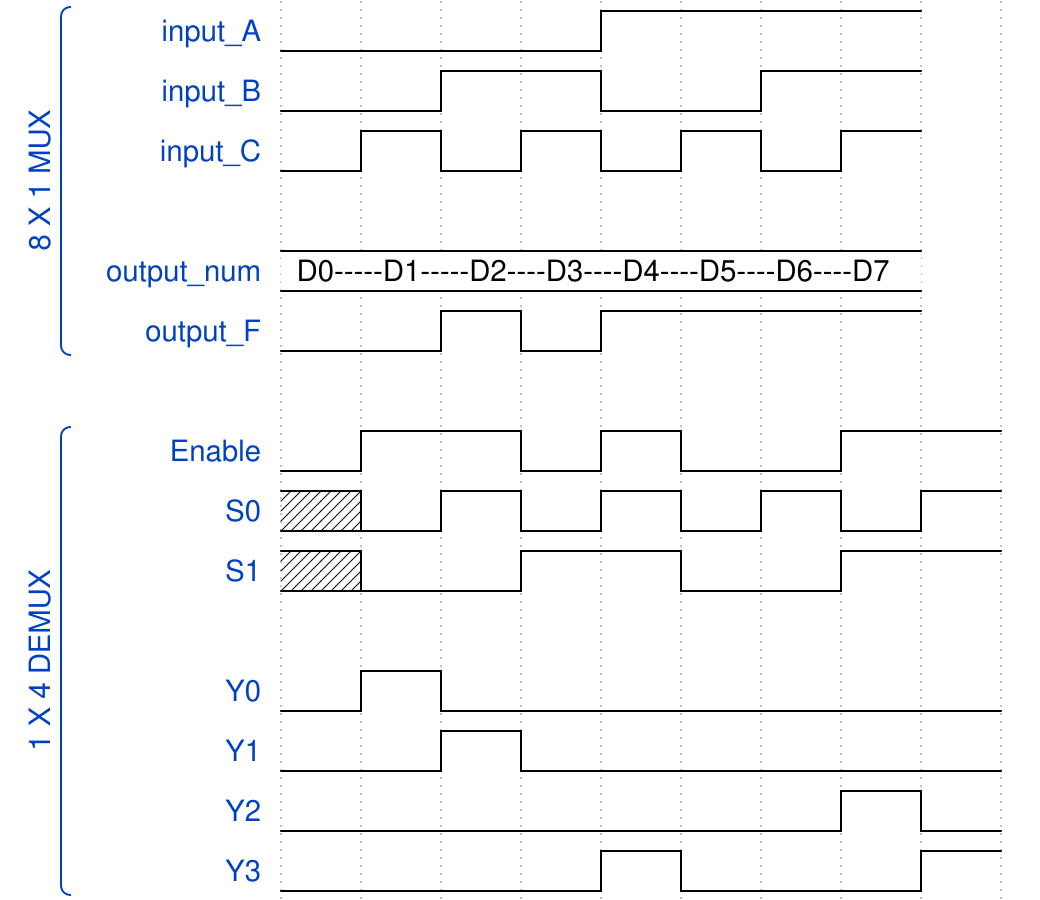

The timing diagram above was drawn with WaveDrom. Write its source.

{signal: [
  
 ['8 X 1 MUX',
    {name: 'input_A', wave: 'l...h...'},
    {name: 'input_B', wave: 'l.h.l.h.'},
    {name: 'input_C', wave: 'lhlhlhlh'},
    {},
 	{name: 'output_num', wave: '=.......', data: ["D0-----D1-----D2----D3----D4----D5----D6----D7"]}, 
    {name: 'output_F', wave: 'l.hlh...'},
 ],
  
  {},
  
['1 X 4 DEMUX',
    {name: 'Enable', wave: 'lh.lhl.h.'},
    {name: 'S0', wave: 'xlhlhlhlh'},
    {name: 'S1', wave: 'xl.h.l.h.'},
 {},
    {name: 'Y0', wave: 'lhl......'},
    {name: 'Y1', wave: 'l.hl.....'},
    {name: 'Y2', wave: 'l......hl'},
    {name: 'Y3', wave: 'l...hl..h'},
	
]
 
 ]}